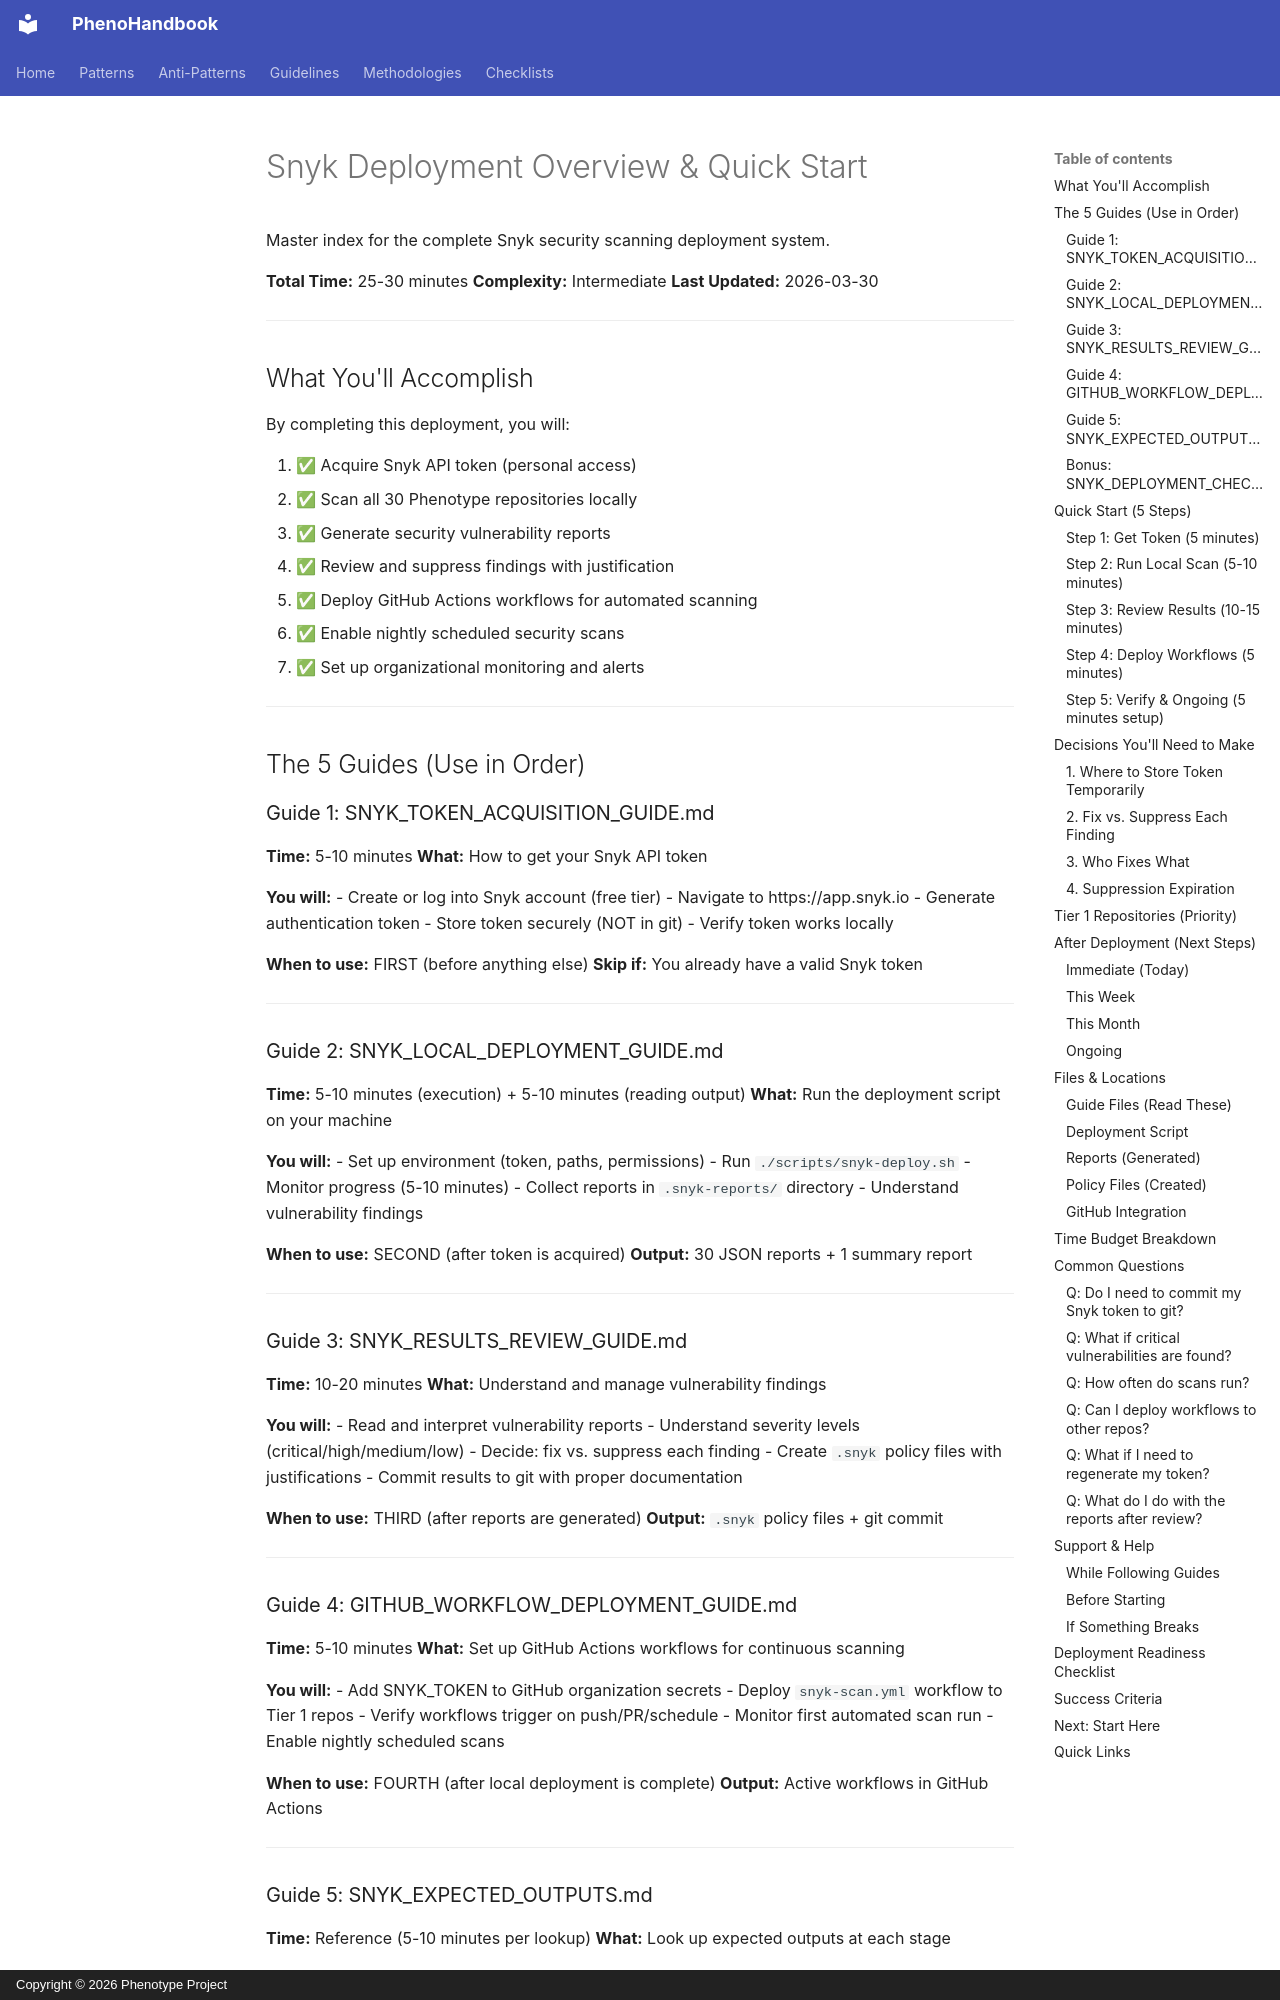

repository: KooshaPari/PhenoShared · page: guides/SNYK_DEPLOYMENT_OVERVIEW/index.html · generator: mkdocs · copyright: Copyright © 2026 Phenotype Project

# Snyk Deployment Overview & Quick Start

Master index for the complete Snyk security scanning deployment system.

**Total Time:** 25-30 minutes
**Complexity:** Intermediate
**Last Updated:** 2026-03-30

---

## What You'll Accomplish

By completing this deployment, you will:

1. ✅ Acquire Snyk API token (personal access)
2. ✅ Scan all 30 Phenotype repositories locally
3. ✅ Generate security vulnerability reports
4. ✅ Review and suppress findings with justification
5. ✅ Deploy GitHub Actions workflows for automated scanning
6. ✅ Enable nightly scheduled security scans
7. ✅ Set up organizational monitoring and alerts

---

## The 5 Guides (Use in Order)

### Guide 1: SNYK_TOKEN_ACQUISITION_GUIDE.md
**Time:** 5-10 minutes
**What:** How to get your Snyk API token

**You will:**
- Create or log into Snyk account (free tier)
- Navigate to https://app.snyk.io
- Generate authentication token
- Store token securely (NOT in git)
- Verify token works locally

**When to use:** FIRST (before anything else)
**Skip if:** You already have a valid Snyk token

---

### Guide 2: SNYK_LOCAL_DEPLOYMENT_GUIDE.md
**Time:** 5-10 minutes (execution) + 5-10 minutes (reading output)
**What:** Run the deployment script on your machine

**You will:**
- Set up environment (token, paths, permissions)
- Run `./scripts/snyk-deploy.sh`
- Monitor progress (5-10 minutes)
- Collect reports in `.snyk-reports/` directory
- Understand vulnerability findings

**When to use:** SECOND (after token is acquired)
**Output:** 30 JSON reports + 1 summary report

---

### Guide 3: SNYK_RESULTS_REVIEW_GUIDE.md
**Time:** 10-20 minutes
**What:** Understand and manage vulnerability findings

**You will:**
- Read and interpret vulnerability reports
- Understand severity levels (critical/high/medium/low)
- Decide: fix vs. suppress each finding
- Create `.snyk` policy files with justifications
- Commit results to git with proper documentation

**When to use:** THIRD (after reports are generated)
**Output:** `.snyk` policy files + git commit

---
